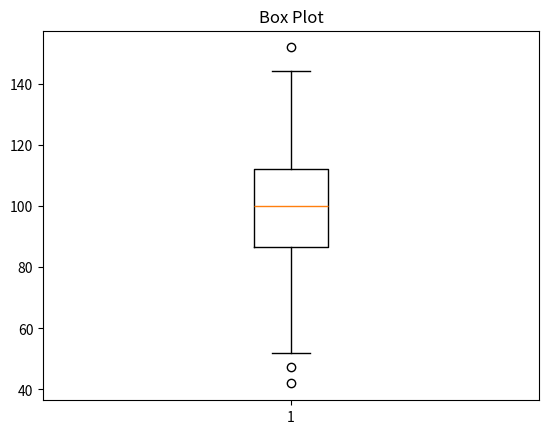

Write the Python code that produced this figure.
import matplotlib.pyplot as plt
import numpy as np
import pandas as pd

data=np.random.normal(100,20,200)
plt.boxplot(data)
plt.title("Box Plot")
plt.show()